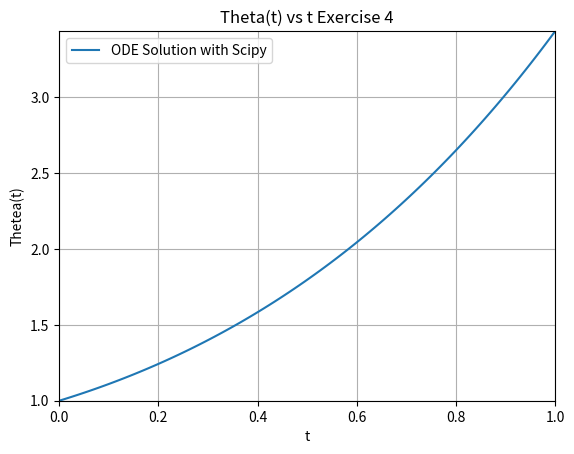

Here is the Python script that generated this plot:
# -*- coding: utf-8 -*-
"""
Created on Mon Nov 11 11:47:39 2019

@author: bguilfoyle
Overview: Exercise 4 Solve second OrderODEs using Euler adn Euler Cromer
"""
import numpy as np
from scipy.integrate import odeint
import matplotlib.pyplot as plt

#==============================================================================
def makePlot(x,y,name):
    """
    Overview: Make a plot of x vs y
    """
    plt.plot(x,y,label = name)
    plt.title("Theta(t) vs t Exercise 4")
    plt.xlabel("t")
    plt.ylabel("Thetea(t)")
    plt.xlim(x[0],x[len(x) -1])
    plt.ylim(min(y),max(y))
    plt.legend(loc = "best")
    plt.grid()
    plt.show()
#==============================================================================

#==============================================================================
def f(x,y):
    """
    Overview: function with respect to x and y, represents dx/dy
    """
    return x + y
#==============================================================================


#==============================================================================
def exerciseFour():
    """
    Overview: Solving an ODE using scipy.integrate.odient
    """
    t = np.linspace(0,1,100)
    dydx = odeint(f,1,t)
    makePlot(t,dydx,"ODE Solution with Scipy")
#==============================================================================
exerciseFour()